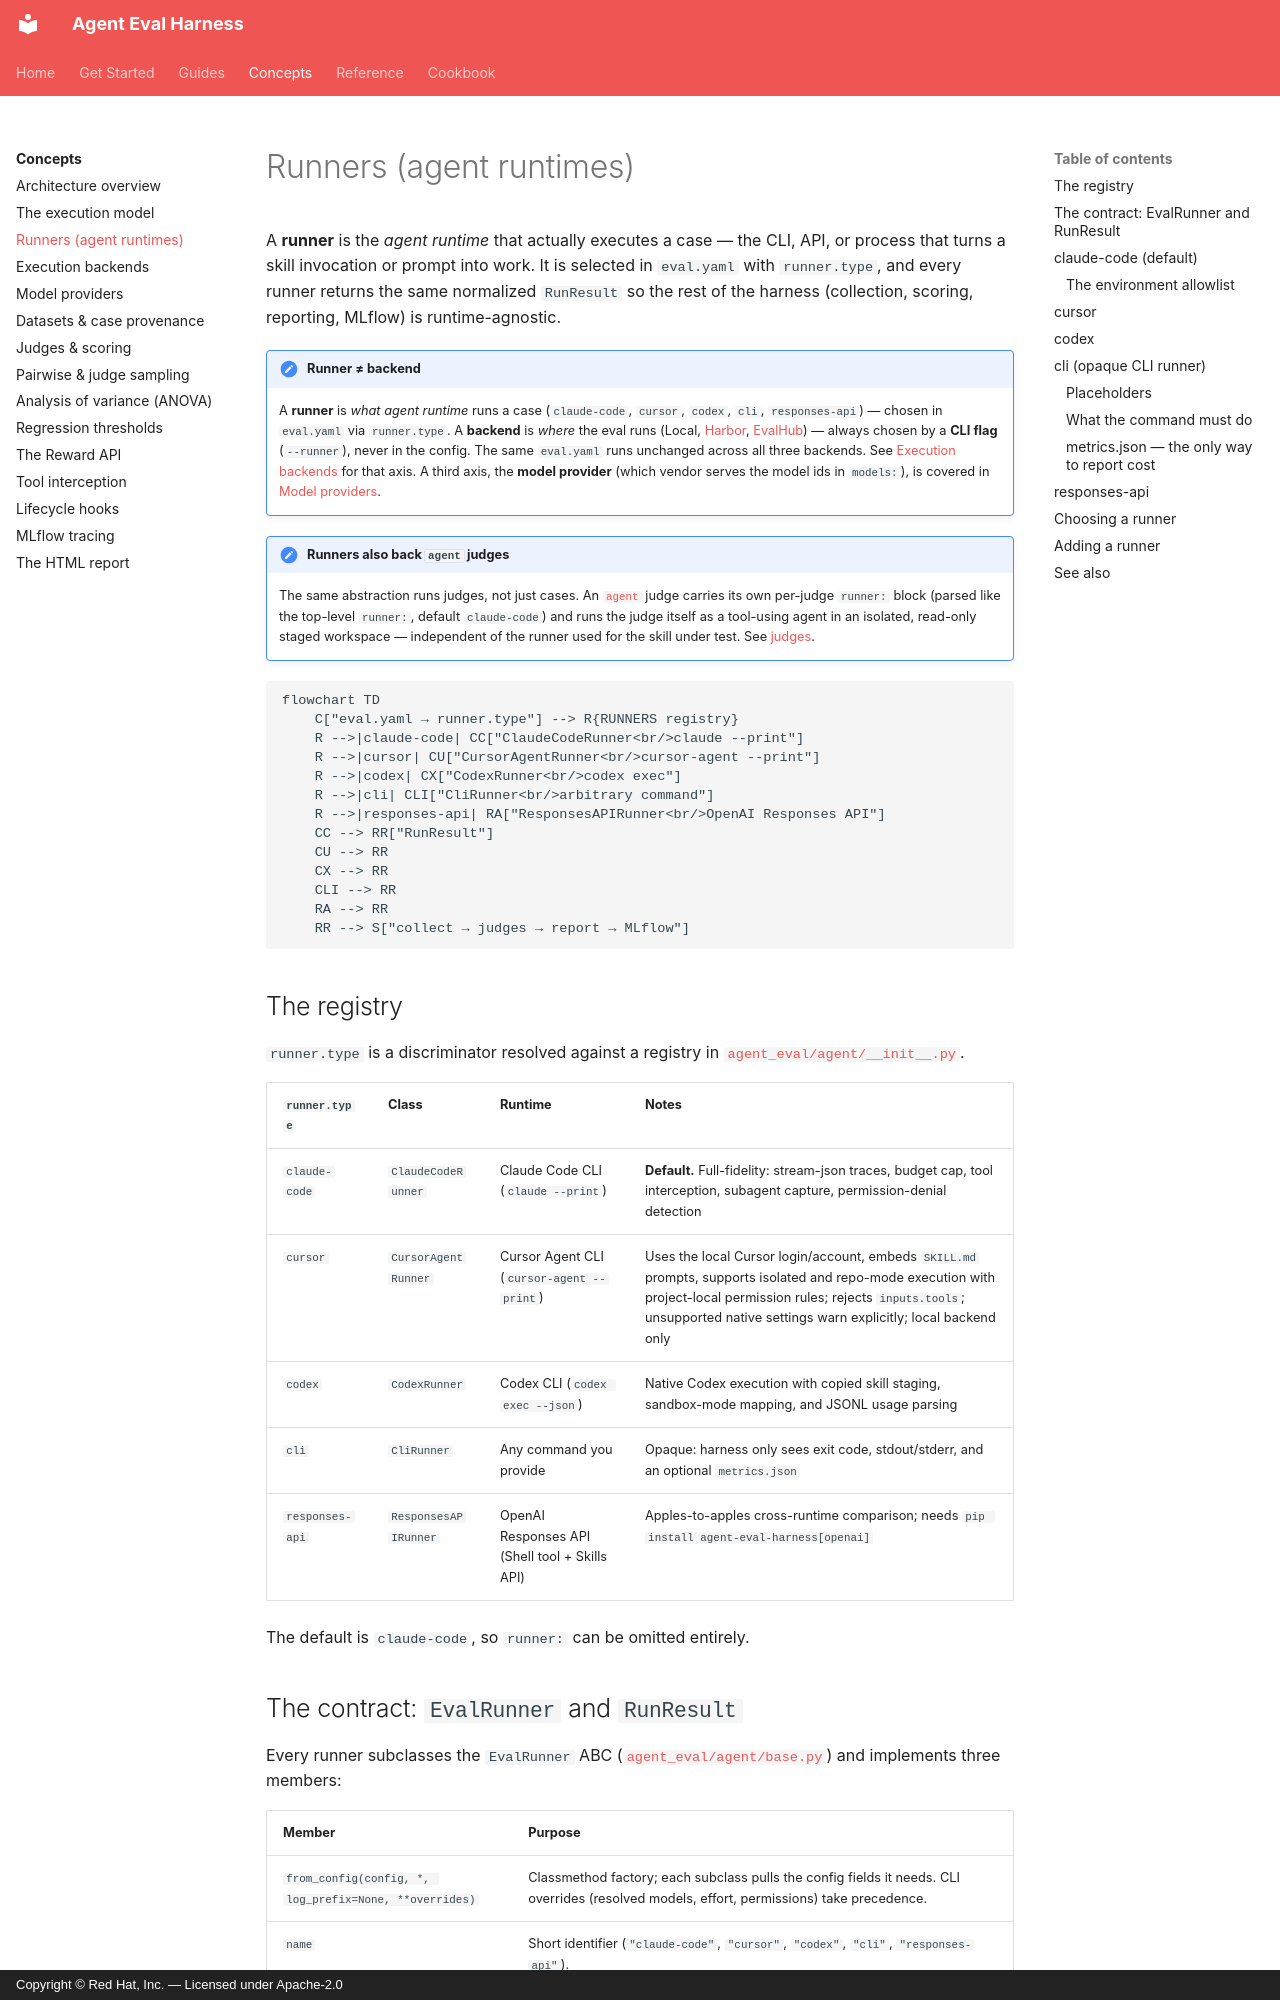

repository: opendatahub-io/agent-eval-harness · page: concepts/runners/index.html · generator: mkdocs · copyright: Copyright © Red Hat, Inc. — Licensed under Apache-2.0

# Runners (agent runtimes)

A **runner** is the *agent runtime* that actually executes a case — the CLI, API, or
process that turns a skill invocation or prompt into work. It is selected in
`eval.yaml` with `runner.type`, and every runner returns the same normalized
`RunResult` so the rest of the harness (collection, scoring, reporting, MLflow) is
runtime-agnostic.

!!! important "Runner ≠ backend"
    A **runner** is *what agent runtime* runs a case (`claude-code`, `cursor`,
    `codex`, `cli`, `responses-api`) — chosen in `eval.yaml` via `runner.type`. A **backend** is
    *where* the eval runs (Local, [Harbor](../guides/harbor.md),
    [EvalHub](../guides/evalhub.md)) — always chosen by a **CLI flag** (`--runner`),
    never in the config. The same `eval.yaml` runs unchanged across all three
    backends. See [Execution backends](backends.md) for that axis. A third axis,
    the **model provider** (which vendor serves the model ids in `models:`), is
    covered in [Model providers](providers.md).

!!! note "Runners also back `agent` judges"
    The same abstraction runs judges, not just cases. An
    [`agent`](../reference/config/judges.md) judge carries its own per-judge `runner:`
    block (parsed like the top-level `runner:`, default `claude-code`) and runs the judge
    itself as a tool-using agent in an isolated, read-only staged workspace — independent
    of the runner used for the skill under test. See
    [judges](../reference/config/judges.md).

```mermaid
flowchart TD
    C["eval.yaml → runner.type"] --> R{RUNNERS registry}
    R -->|claude-code| CC["ClaudeCodeRunner<br/>claude --print"]
    R -->|cursor| CU["CursorAgentRunner<br/>cursor-agent --print"]
    R -->|codex| CX["CodexRunner<br/>codex exec"]
    R -->|cli| CLI["CliRunner<br/>arbitrary command"]
    R -->|responses-api| RA["ResponsesAPIRunner<br/>OpenAI Responses API"]
    CC --> RR["RunResult"]
    CU --> RR
    CX --> RR
    CLI --> RR
    RA --> RR
    RR --> S["collect → judges → report → MLflow"]
```

## The registry

`runner.type` is a discriminator resolved against a registry in
[`agent_eval/agent/__init__.py`](https://github.com/opendatahub-io/agent-eval-harness/blob/main/agent_eval/agent/__init__.py).

| `runner.type` | Class | Runtime | Notes |
| --- | --- | --- | --- |
| `claude-code` | `ClaudeCodeRunner` | Claude Code CLI (`claude --print`) | **Default.** Full-fidelity: stream-json traces, budget cap, tool interception, subagent capture, permission-denial detection |
| `cursor` | `CursorAgentRunner` | Cursor Agent CLI (`cursor-agent --print`) | Uses the local Cursor login/account, embeds `SKILL.md` prompts, supports isolated and repo-mode execution with project-local permission rules; rejects `inputs.tools`; unsupported native settings warn explicitly; local backend only |
| `codex` | `CodexRunner` | Codex CLI (`codex exec --json`) | Native Codex execution with copied skill staging, sandbox-mode mapping, and JSONL usage parsing |
| `cli` | `CliRunner` | Any command you provide | Opaque: harness only sees exit code, stdout/stderr, and an optional `metrics.json` |
| `responses-api` | `ResponsesAPIRunner` | OpenAI Responses API (Shell tool + Skills API) | Apples-to-apples cross-runtime comparison; needs `pip install agent-eval-harness[openai]` |

The default is `claude-code`, so `runner:` can be omitted entirely.
